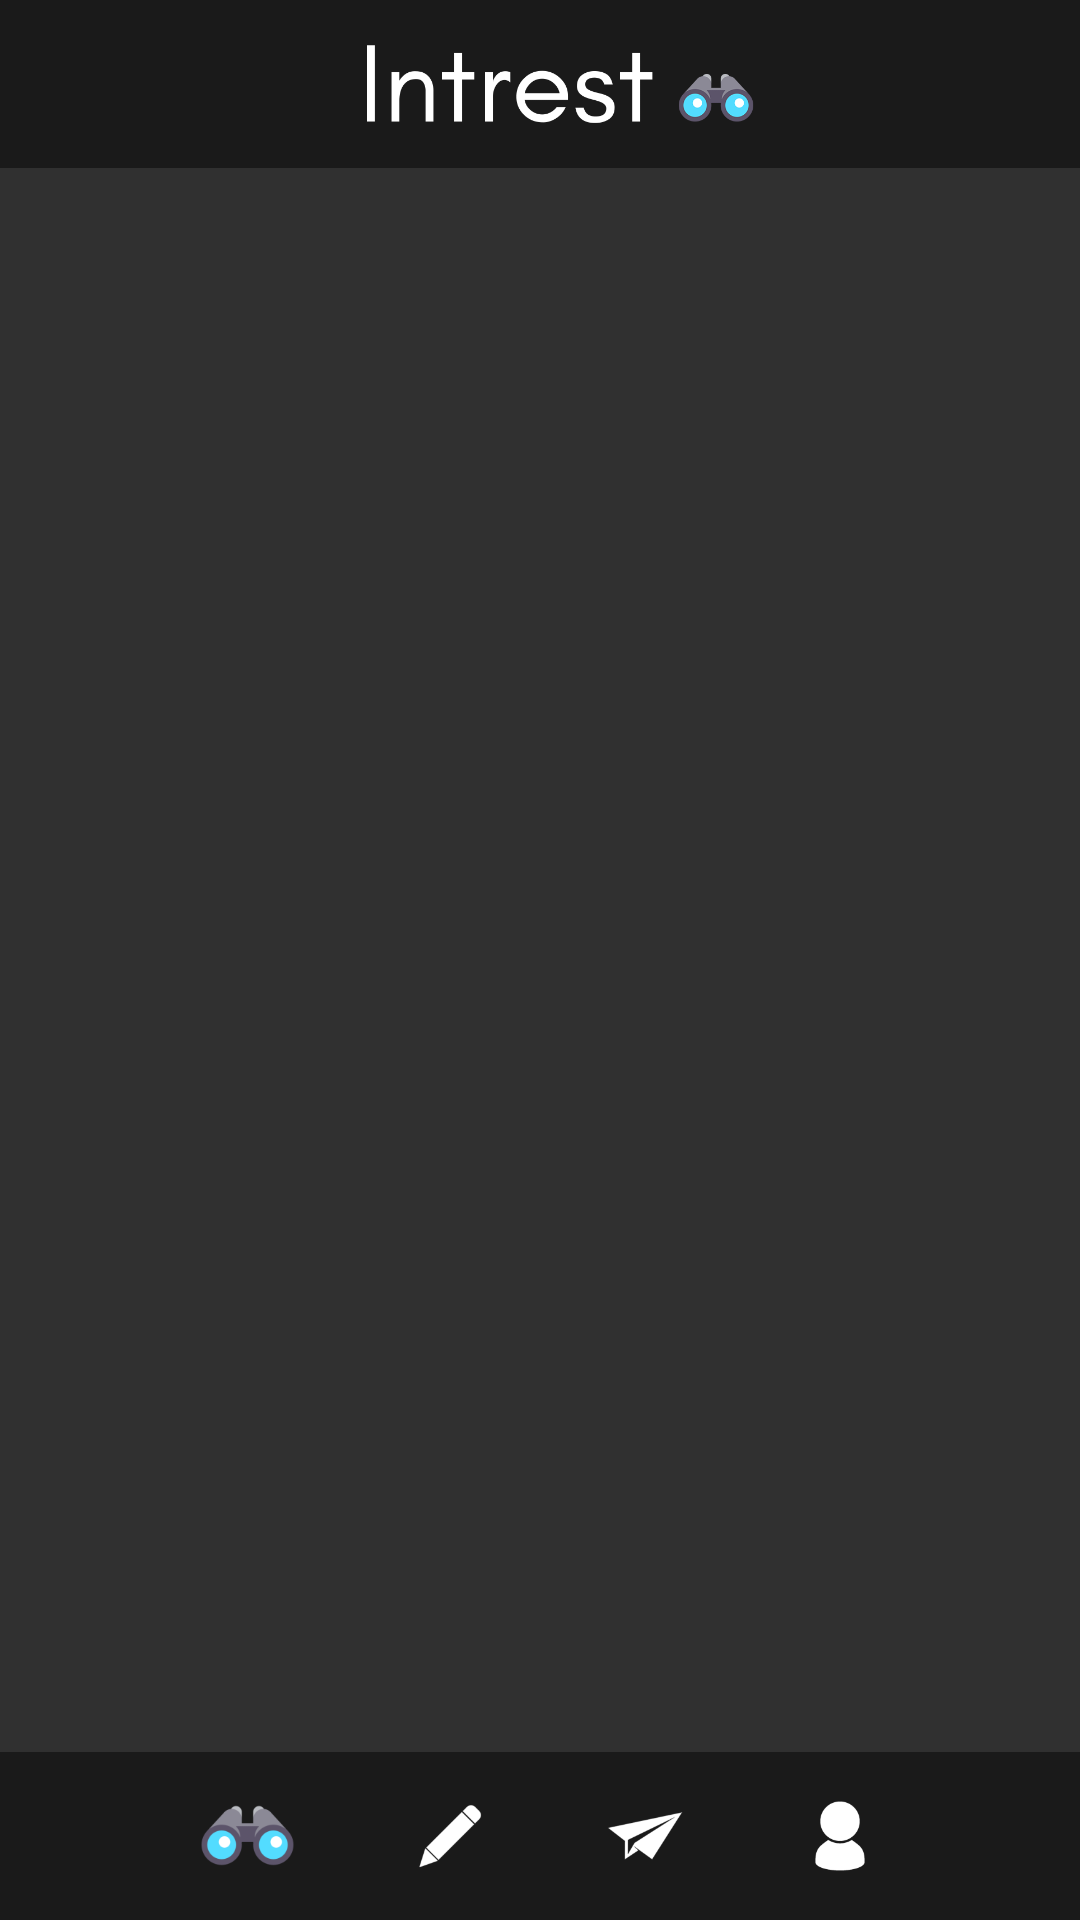

Here is an Android app screen rendered from its layout file. Give the layout XML and the strings, colors and styles it references.
<!-- AndroidManifest.xml: application theme AppTheme -->
<!-- res/layout/display_view.xml -->
<?xml version="1.0" encoding="utf-8"?>
<RelativeLayout xmlns:android="http://schemas.android.com/apk/res/android"
    xmlns:tools="http://schemas.android.com/tools"
    xmlns:app="http://schemas.android.com/apk/res-auto"
    android:orientation="vertical"
    android:layout_width="match_parent"
    android:layout_height="wrap_content">
    


    <android.support.v7.widget.RecyclerView
        android:clipToPadding="false"
        android:layout_marginTop="-25dp"
        android:layout_width="match_parent"
        android:layout_height="match_parent"
        android:id="@+id/recyclerView"
       android:paddingBottom="?attr/actionBarSize"

        ></android.support.v7.widget.RecyclerView>

    <include
        layout="@layout/logobar_layout">
    </include>
    <include
        layout="@layout/toolbar_layout">
    </include>


</RelativeLayout>
<!-- res/layout/logobar_layout.xml (included above) -->
<?xml version="1.0" encoding="utf-8"?>
<android.support.v7.widget.Toolbar
xmlns:android="http://schemas.android.com/apk/res/android"
xmlns:app="http://schemas.android.com/apk/res-auto"
android:layout_width="match_parent"
android:layout_height="?attr/actionBarSize"
android:background="?attr/colorPrimary"
android:id="@+id/logobar">

<ImageView
    android:id="@+id/tv_header_title"
    android:layout_width="wrap_content"
    android:layout_height="match_parent"
    android:src="@drawable/logo"
    android:layout_gravity="center"
    />

</android.support.v7.widget.Toolbar>
<!-- res/layout/toolbar_layout.xml (included above) -->
<?xml version="1.0" encoding="utf-8"?>
<android.support.v7.widget.Toolbar xmlns:android="http://schemas.android.com/apk/res/android"
    android:layout_width="match_parent"
    android:layout_height="?attr/actionBarSize"
    android:layout_weight="1"
    android:layout_alignParentBottom="true"
    xmlns:app="http://schemas.android.com/apk/res-auto"
    android:background="?attr/colorPrimary"
    app:theme="@style/ThemeOverlay.AppCompat.Dark"
    android:id="@+id/toolbar"
    app:contentInsetLeft="0dp"
    app:contentInsetStart="0dp"


    >
<LinearLayout
    android:layout_width="match_parent"
    android:layout_height="?attr/actionBarSize"
    android:layout_weight="1"
    android:gravity="center"
    >

    <Button
    android:layout_width="35dp"
    android:layout_height="35dp"
    android:layout_alignParentBottom="true"
    android:layout_alignParentLeft="true"
    android:layout_alignParentStart="true"
    android:id="@+id/home"
    android:onClick="getToHome"
    android:background="@mipmap/icon"
    />
    <Button
        android:layout_width="30dp"
        android:layout_height="30dp"
        android:layout_marginLeft="35dp"
        android:id="@+id/post"
        android:onClick="getToPost"
        android:layout_above="@+id/register"
        android:layout_alignLeft="@+id/register"
        android:layout_alignStart="@+id/register"
        android:background="@mipmap/pen"/>
    <Button
        android:layout_width="30dp"
        android:layout_height="30dp"
        android:layout_marginLeft="35dp"
        android:layout_alignParentBottom="true"
        android:layout_alignParentLeft="true"
        android:layout_alignParentStart="true"
        android:id="@+id/getData"
        android:onClick="getData"
        android:background="@mipmap/plane"

        />


    <Button

        android:layout_width="30dp"
        android:layout_height="30dp"
        android:layout_marginLeft="35dp"
        android:id="@+id/login"
        android:layout_alignParentBottom="true"
        android:layout_toRightOf="@+id/home"
        android:layout_toEndOf="@+id/home"
        android:onClick="getToLogin"
        android:background="@mipmap/user"/>







</LinearLayout>


</android.support.v7.widget.Toolbar>
<!-- resources referenced by this layout -->
<resources>
  <color name="backgroundColor">#222222</color>
  <!-- drawable logo: png bitmap (drawable, 34220 bytes) -->
  <!-- mipmap icon: png bitmap (mipmap-hdpi, 1332 bytes) -->
  <!-- mipmap pen: png bitmap (mipmap-hdpi, 722 bytes) -->
  <!-- mipmap plane: png bitmap (mipmap-hdpi, 1110 bytes) -->
  <!-- mipmap user: png bitmap (mipmap-hdpi, 578 bytes) -->
  <style name="AppTheme" parent="Theme.AppCompat.NoActionBar">
          
  
          <item name="colorPrimary">@color/colorPrimary</item>
          <item name="colorPrimaryDark">@color/colorPrimaryDark</item>
          <item name="colorAccent">@color/colorAccent</item>
      </style>
  <color name="colorPrimary">#1a1a1a</color>
  <color name="colorPrimaryDark">#303F9F</color>
  <color name="colorAccent">#73cae4</color>
</resources>
